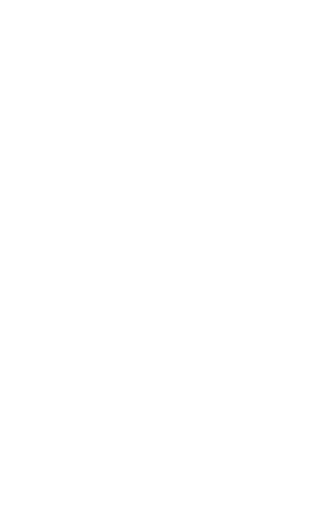
t = 0.00 s
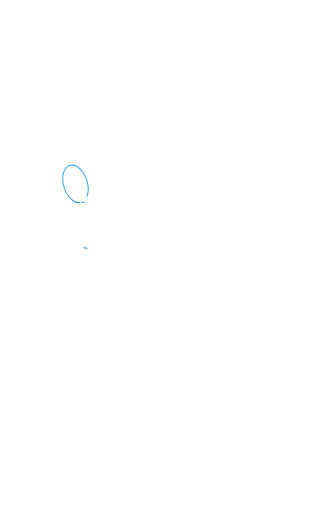
t = 0.64 s
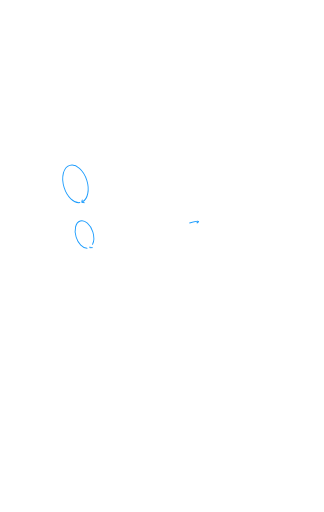
t = 1.25 s
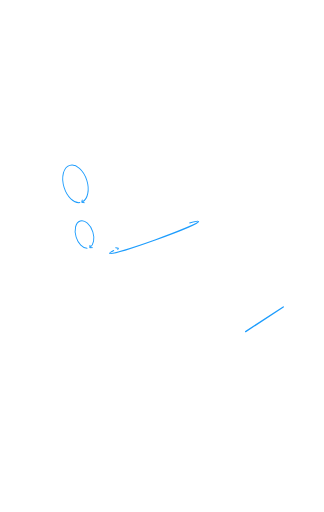
t = 1.89 s
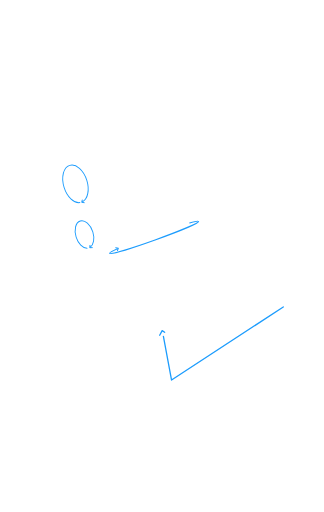
t = 2.50 s
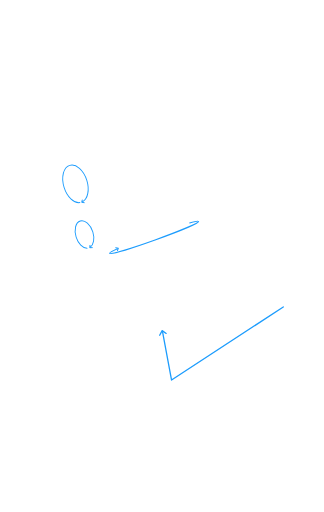
t = 3.20 s

The animated SVG that drew these frames (rendered in a browser with its animation timeline set to each time). Animation: 10 CSS @keyframes rules; one cycle of 3.80 s, repeats indefinitely.

<svg viewBox="0 0 1000 1580" xmlns="http://www.w3.org/2000/svg" fill-rule="evenodd" clip-rule="evenodd" stroke-linecap="round" stroke-linejoin="round" stroke-miterlimit="1.5" style=""><path d="M231.566 602.703c-8.409-1.392-14.947-11.695-14.947-24.181 0-13.434 7.569-24.341 16.892-24.341s16.892 10.907 16.892 24.341c0 12.437-6.487 22.708-14.848 24.164" fill="none" stroke="#1c9cfd" stroke-width="1.29" transform="matrix(2.07818 -.6453 .72703 2.34139 -672.982 -636.582)" class="KbPIWuoN_0"></path><path d="M259.814 625.31l-7.63-.923 1.717-7.037" fill="none" stroke="#1c9cfd" stroke-width="3.0007074" class="KbPIWuoN_1"></path><path d="M230.276 602.416c-7.778-2.177-13.657-12.054-13.657-23.894 0-13.434 7.569-24.341 16.892-24.341s16.892 10.907 16.892 24.341c0 11.908-5.948 21.831-13.792 23.931" fill="none" stroke="#1c9cfd" stroke-width="1.76" transform="matrix(1.52411 -.47325 .53319 1.71714 -403.626 -159.357)" class="KbPIWuoN_2"></path><path d="M284.813 764.102l-7.68.292.584-7.22" fill="none" stroke="#1c9cfd" stroke-width="3.0007074" class="KbPIWuoN_3"></path><path d="M534.506 700.316c13.111.739 20.852 1.649 20.852 2.632 0 2.468-48.701 4.471-108.688 4.471-59.986 0-108.687-2.003-108.687-4.471 0-.976 7.624-1.879 20.554-2.615" fill="none" stroke="#1c9cfd" stroke-width="1.83" transform="matrix(1.26611 -.45438 .6402 1.7839 -539.818 -318.535)" class="KbPIWuoN_4"></path><path d="M493.872 1036.47l7.589-14.21 12.452 8.69" fill="none" stroke="#1c9cfd" stroke-width="5.97" transform="matrix(.12537 .46844 -.5021 .13437 815.642 393.772)" class="KbPIWuoN_5"></path><path d="M874.296 947.259L529.494 1172.85l-28.033-150.07" fill="none" stroke="#1c9cfd" stroke-width="4" class="KbPIWuoN_6"></path><path d="M492.872 1034.47l7.589-14.21 12.452 8.69" fill="none" stroke="#1c9cfd" stroke-width="4" class="KbPIWuoN_7"></path><style data-made-with="vivus-instant">.KbPIWuoN_0{stroke-dasharray:127 129;stroke-dashoffset:128;animation:KbPIWuoN_draw_0 3800ms ease 0ms infinite,KbPIWuoN_fade 3800ms linear 0ms infinite;}.KbPIWuoN_1{stroke-dasharray:15 17;stroke-dashoffset:16;animation:KbPIWuoN_draw_1 3800ms ease 0ms infinite,KbPIWuoN_fade 3800ms linear 0ms infinite;}.KbPIWuoN_2{stroke-dasharray:125 127;stroke-dashoffset:126;animation:KbPIWuoN_draw_2 3800ms ease 0ms infinite,KbPIWuoN_fade 3800ms linear 0ms infinite;}.KbPIWuoN_3{stroke-dasharray:15 17;stroke-dashoffset:16;animation:KbPIWuoN_draw_3 3800ms ease 0ms infinite,KbPIWuoN_fade 3800ms linear 0ms infinite;}.KbPIWuoN_4{stroke-dasharray:261 263;stroke-dashoffset:262;animation:KbPIWuoN_draw_4 3800ms ease 0ms infinite,KbPIWuoN_fade 3800ms linear 0ms infinite;}.KbPIWuoN_5{stroke-dasharray:32 34;stroke-dashoffset:33;animation:KbPIWuoN_draw_5 3800ms ease 0ms infinite,KbPIWuoN_fade 3800ms linear 0ms infinite;}.KbPIWuoN_6{stroke-dasharray:565 567;stroke-dashoffset:566;animation:KbPIWuoN_draw_6 3800ms ease 0ms infinite,KbPIWuoN_fade 3800ms linear 0ms infinite;}.KbPIWuoN_7{stroke-dasharray:32 34;stroke-dashoffset:33;animation:KbPIWuoN_draw_7 3800ms ease 0ms infinite,KbPIWuoN_fade 3800ms linear 0ms infinite;}@keyframes KbPIWuoN_draw{100%{stroke-dashoffset:0;}}@keyframes KbPIWuoN_fade{0%{stroke-opacity:1;}89.47368421052632%{stroke-opacity:1;}100%{stroke-opacity:0;}}@keyframes KbPIWuoN_draw_0{0%{stroke-dashoffset: 128}26.31578947368421%{ stroke-dashoffset: 0;}100%{ stroke-dashoffset: 0;}}@keyframes KbPIWuoN_draw_1{7.518796992481203%{stroke-dashoffset: 16}33.83458646616542%{ stroke-dashoffset: 0;}100%{ stroke-dashoffset: 0;}}@keyframes KbPIWuoN_draw_2{15.037593984962406%{stroke-dashoffset: 126}41.35338345864662%{ stroke-dashoffset: 0;}100%{ stroke-dashoffset: 0;}}@keyframes KbPIWuoN_draw_3{22.55639097744361%{stroke-dashoffset: 16}48.87218045112782%{ stroke-dashoffset: 0;}100%{ stroke-dashoffset: 0;}}@keyframes KbPIWuoN_draw_4{30.075187969924812%{stroke-dashoffset: 262}56.390977443609025%{ stroke-dashoffset: 0;}100%{ stroke-dashoffset: 0;}}@keyframes KbPIWuoN_draw_5{37.59398496240602%{stroke-dashoffset: 33}63.90977443609023%{ stroke-dashoffset: 0;}100%{ stroke-dashoffset: 0;}}@keyframes KbPIWuoN_draw_6{45.11278195488722%{stroke-dashoffset: 566}71.42857142857143%{ stroke-dashoffset: 0;}100%{ stroke-dashoffset: 0;}}@keyframes KbPIWuoN_draw_7{52.63157894736842%{stroke-dashoffset: 33}78.94736842105263%{ stroke-dashoffset: 0;}100%{ stroke-dashoffset: 0;}}</style></svg>